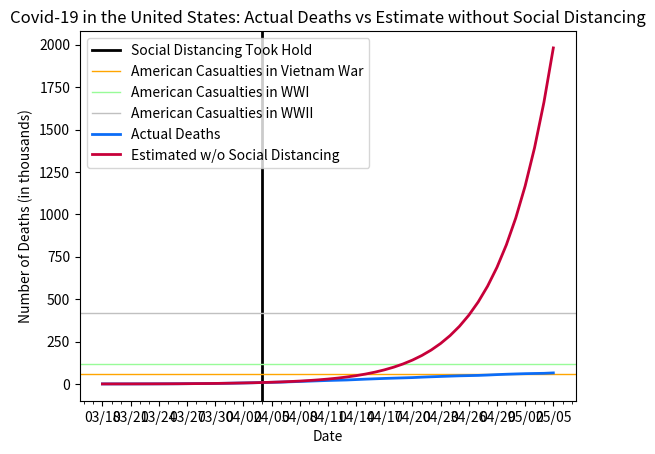

Python code for this plot:
# if cases had continued at same rate as they were on April 4th (when social distancing started to slow the curve)

import datetime as dt
import matplotlib.pyplot as plt
import matplotlib.dates as mdates
import matplotlib.ticker as ticker
from matplotlib.dates import MO, TU, WE, TH, FR, SA, SU

dates = ['3/18/2020', '3/19/2020', '3/20/2020', '3/21/2020', '3/22/2020', '3/23/2020', '3/24/2020', '3/25/2020', '3/26/2020', '3/27/2020', '3/28/2020', '3/29/2020', '3/30/2020', '3/31/2020', '4/1/2020', '4/2/2020', '4/3/2020', '4/4/2020', '4/5/2020', '4/6/2020', '4/7/2020', '4/8/2020', '4/9/2020', '4/10/2020', '4/11/2020', '4/12/2020', '4/13/2020', '4/14/2020', '4/15/2020', '4/16/2020', '4/17/2020', '4/18/2020', '4/19/2020', '4/20/2020', '4/21/2020', '4/22/2020', '4/23/2020', '4/24/2020', '4/25/2020', '4/26/2020', '4/27/2020', '4/28/2020', '4/29/2020', '4/30/2020', '5/1/2020', '5/2/2020', '5/3/2020', '5/4/2020', '5/5/2020']

# format dates
x_values = [dt.datetime.strptime(d, "%m/%d/%Y").date() for d in dates]
ax = plt.gca()
formatter = mdates.DateFormatter("%m/%d")
ax.xaxis.set_major_formatter(formatter)

# create x-axis
ax.xaxis.set_major_locator(mdates.WeekdayLocator(byweekday=(MO, TU, WE, TH, FR, SA, SU), interval=3))
# minor tick = daily
ax.xaxis.set_minor_locator(mdates.WeekdayLocator(byweekday=(MO, TU, WE, TH, FR, SA, SU)))

# format y-axis
ax.get_yaxis().set_major_formatter(ticker.FuncFormatter(lambda x, pos: format(int(x/1000))))

# social distancing (by state) started to slow the curve
plt.axvline(dt.datetime(2020, 4, 4), color='black', linewidth=2, label='social distancing')

# American deaths from Vietnam War
plt.axhline(y=58220, color='orange', linestyle='-', linewidth=1, label='vietnam')
# American deaths from WWI
plt.axhline(y=116516, color='#98FB98', linestyle='-', linewidth=1, label='ww1')
# American deaths from WWII
plt.axhline(y=418500, color='#C0C0C0', linestyle='-', linewidth=1, label='ww2')

actual = [123, 175, 230, 298, 408, 519, 681, 906, 1159, 1592, 2039, 2431, 2985, 3806, 4746, 5821, 7007, 8359, 9534, 10748, 12674, 14610, 16466, 18544, 20453, 21936, 23398, 25776, 28214, 30355, 32435, 34178, 35809, 37455, 40040, 42200, 44198, 46101, 47916, 49113, 50352, 52518, 55067, 57137, 58931, 60599, 61704, 62593, 65049]

estimate = [123, 175, 230, 298, 408, 519, 681, 906, 1159, 1592, 2039, 2431, 2985, 3806, 4746, 5821, 7007, 8359, 9971, 11895, 14189, 16927, 20192, 24087, 28733, 34276, 40888, 48775, 58183, 69407, 82796, 98767, 117819, 140546, 167657, 199999, 238578, 284600, 339499, 404989, 483111, 576303, 687472, 820086, 978280, 1166991, 1392103, 1660650, 1980977]

# create the graph
plt.plot(x_values, actual, color='#0b6cf7', linewidth=2)
plt.plot(x_values, estimate, color='#C70039', linewidth=2)

# text labels
plt.title('Covid-19 in the United States: Actual Deaths vs Estimate without Social Distancing')
plt.xlabel('Date')
plt.ylabel('Number of Deaths (in thousands)')
plt.legend(['Social Distancing Took Hold', 'American Casualties in Vietnam War', 'American Casualties in WWI', 'American Casualties in WWII', 'Actual Deaths', 'Estimated w/o Social Distancing'], loc='upper left')

plt.show()